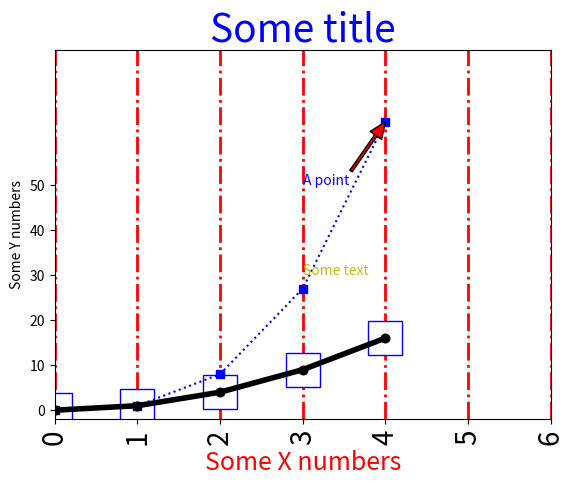
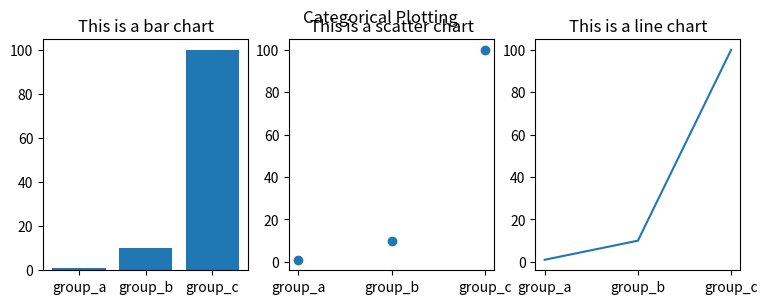
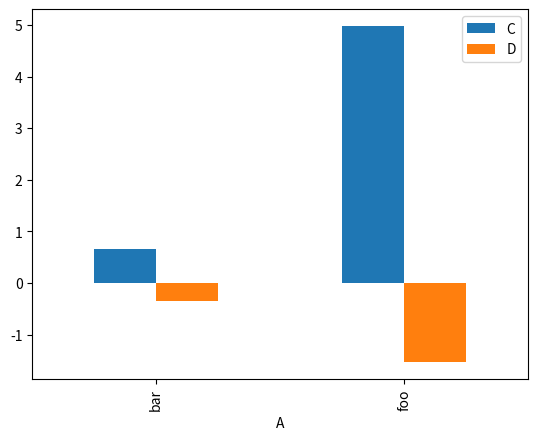

Source code (Python) for these figures, in order:
# backend
# save to pdf https://stackoverflow.com/questions/11328958/save-the-plots-into-a-pdf
# https://stackoverflow.com/questions/9622163/save-plot-to-image-file-instead-of-displaying-it-using-matplotlib

import matplotlib.pyplot as plt
import numpy as np

#Pyplot tutorial

# Line

plt.plot([1, 2, 3, 4], [1, 4, 9, 16])

x = np.linspace(0, 4, 5)

# color, linestyle, linewidth marker
plt.plot(x, x**2, '-.bs', linewidth=3)

plt.plot(x, x**2, color='b', marker='s', markersize = 25, markerfacecolor='w', markeredgecolor='b',linestyle='--', linewidth=2)

# Several
plt.plot(x, x**2, 'ro:', x, x**3, 'bs:')


# Address
plt.ylabel('Some Y numbers')
plt.xlabel('Some X numbers', fontsize=18, color='red')
plt.title('Some title', color = 'b', fontsize=28)

# Axis
plt.axis([0, 6, 0, 70])
plt.ylim(-2, 80)

plt.xticks(fontsize=20, rotation=90)
plt.yticks(np.arange(min(x**3), max(x**3)-10, 10))

# Text
plt.text(3, 30, 'Some text',color='y')
plt.annotate('A point', xy=(4, 64), xytext=(3, 50), color='b',
             arrowprops=dict(facecolor='r', width=2, headwidth = 10, shrink=0.0),
             )

# Grid
plt.grid(False)
plt.grid(which = 'major',axis='x',color='r', linestyle='-.', linewidth=2)

# Setp
lines = plt.plot(x, x**2 )
plt.setp(lines, color='r', linewidth=2.0)
plt.setp(lines, 'color', 'k', 'linewidth', 4.0)
plt.setp(lines, 'marker', 'o')

#plt.show()


# Subplots
names = ['group_a', 'group_b', 'group_c']
values = [1, 10, 100]

plt.figure(10, figsize=(9, 3))

plt.subplot(131)
plt.bar(names, values)
plt.title('This is a bar chart')
plt.subplot(132)
plt.scatter(names, values)
plt.title('This is a scatter chart')
plt.subplot(133)
plt.plot(names, values)
plt.title('This is a line chart')
plt.suptitle('Categorical Plotting')
plt.show()


import matplotlib.gridspec as gridspec

fig = plt.figure(figsize=(8,8))
gs1 = gridspec.GridSpec(2, 2)
gs1.update(wspace=0.025, hspace=0.05)  # set the spacing between axes.

ax1 = plt.subplot(gs1[0])
ax2 = plt.subplot(gs1[1])
ax1.axis('off')
ax1.set_xlabel('(a)')
ax2.axis('off')
ax2.set_xlabel('(b)')

# Bar in pandas

import pandas as pd

df = pd.DataFrame({'A' : ['foo', 'bar', 'foo', 'bar',
                          'foo', 'bar', 'foo', 'foo'],
                   'B' : ['one', 'one', 'two', 'three',
                          'two', 'two', 'one', 'three'],
                   'C' : np.random.randn(8),
                   'D' : np.random.randn(8)})

t = df.groupby('A').sum()
s = df.groupby(['A','B']).sum()
t.plot(kind='bar', stacked=False)





